Labelled photos from "dataset", an image-classification folder in GrowbotHub/dataset-growth-stage-radish. The possible labels are: ready, small.

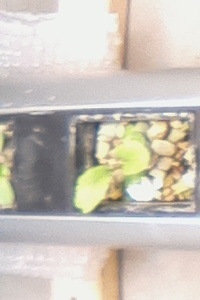
Label: small

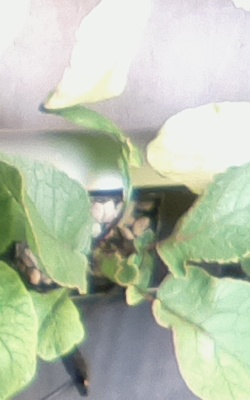
Label: ready

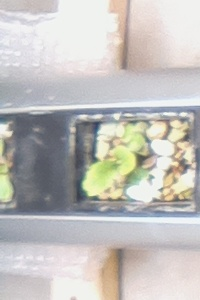
Label: small

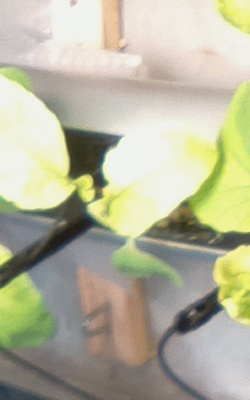
Label: ready

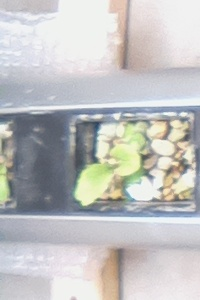
Label: small

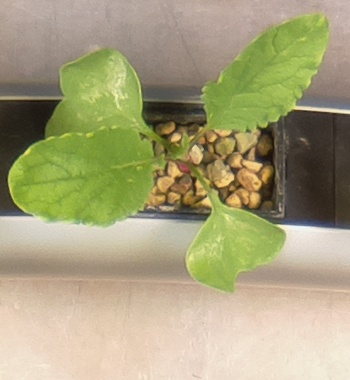
Label: ready
